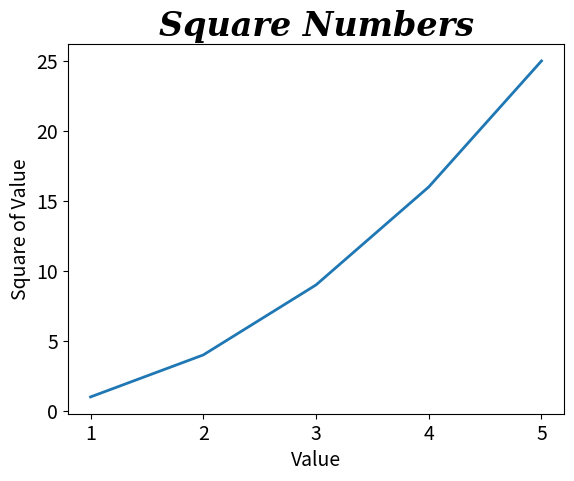

Write the Python code that produced this figure.
import matplotlib.pyplot as plt

input_values = [1, 2, 3, 4, 5]
squares = [1, 4, 9, 16, 25]

fig, ax = plt.subplots()
ax.plot(input_values, squares, linewidth=2)

# Set chart title and label axes
ax.set_title('Square Numbers',
    fontdict={'family':'Serif', 'fontsize':24, 'fontweight':'bold', 'style':'italic'})
ax.set_xlabel('Value', fontsize=14)
ax.set_ylabel('Square of Value', fontsize=14)

# Set size of tick labels
ax.tick_params(labelsize=14)

plt.show()
